Run: headless pygame with SDL's dummy video driver; simulated clock (each Clock.tick advances the game by its frame time, no real sleeping); random seed 0; keys injected as events and as key.get_pressed() state; no mouse input.
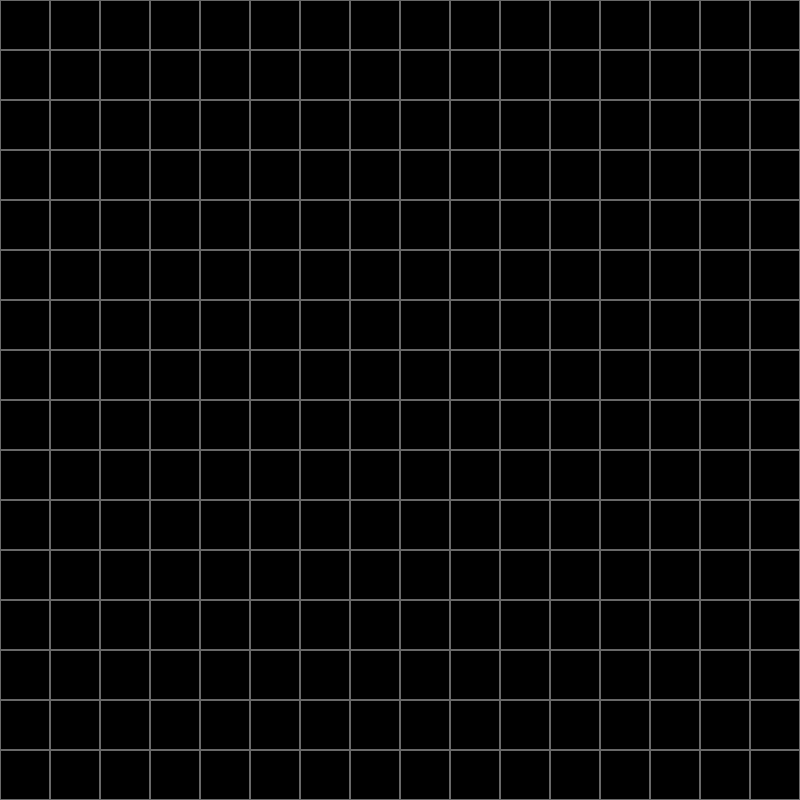
Frame 1 of 4 · flips 1–60 · no input
Frame 2 of 4 · flips 61–180 · tapped SPACE, RETURN · held RIGHT (→), D · screen unchanged from frame 1, image omitted
Frame 3 of 4 · flips 181–300 · held DOWN (↓), S · screen unchanged from frame 2, image omitted
Frame 4 of 4 · flips 301–420 · held LEFT (←), A, UP (↑), W · screen unchanged from frame 3, image omitted

The pygame program that drew these frames:

import pygame
import random

WINDOW = 800
TILE_SIZE = 50
screen = pygame.display.set_mode([WINDOW] * 2)
pygame.display.set_caption("Python")
clock = pygame.time.Clock()


class Snake:
    def __init__(self):
        self.x_position, self.y_position = TILE_SIZE, TILE_SIZE
        self.horizontal_direction = 1
        self.vertical_direction = 0
        self.head = pygame.Rect(self.x_position, self.y_position, TILE_SIZE, TILE_SIZE)
        self.body = [pygame.Rect(self.x_position - TILE_SIZE, self.y_position, TILE_SIZE, TILE_SIZE)]
        self.dead = False

    def update_position(self):
        self.body.append(self.head)
        for snake_tile_positon in range(len(self.body) - 1):
            self.body[snake_tile_positon].x = self.body[snake_tile_positon + 1].x
            self.body[snake_tile_positon].y = self.body[snake_tile_positon + 1].y
        self.head.x += self.horizontal_direction * TILE_SIZE
        self.head.y += self.vertical_direction * TILE_SIZE
        self.body.remove(self.head)


    def snake_movement(self, keys):
        if keys[pygame.K_w] and self.vertical_direction != 1:
            self.horizontal_direction = 0
            self.vertical_direction = -1       
        elif keys[pygame.K_s] and self.vertical_direction != -1:    
            self.horizontal_direction = 0
            self.vertical_direction = 1    
        elif keys[pygame.K_d] and self.horizontal_direction != -1:
            self.horizontal_direction = 1
            self.vertical_direction = 0   
        elif keys[pygame.K_a] and self.horizontal_direction != 1:
            self.horizontal_direction = -1
            self.vertical_direction = 0     

class Opponent:
    pass

def draw_grid():
    for  x_position in range(0, WINDOW, TILE_SIZE):
        for y_position in range(0, WINDOW, TILE_SIZE):
            rect = pygame.Rect(x_position, y_position, TILE_SIZE, TILE_SIZE)
            pygame.draw.rect(screen, "dimgrey", rect, 1) 



# Main loop
           
draw_grid()
snake = Snake()

while True:
    for event in pygame.event.get():
        if event.type == pygame.QUIT:
            print("Thanks for playing!")
            exit()


    # Snake size and positon
    snake.snake_movement(pygame.key.get_pressed())
    snake.update_position()
    
    # Redraw the grid
    screen.fill("black")
    draw_grid()

    pygame.draw.rect(screen, "green", snake.head)
    for tile in snake.body:
        pygame.draw.rect(screen, "green", tile)

    

    pygame.display.update()
    clock.tick(10)
